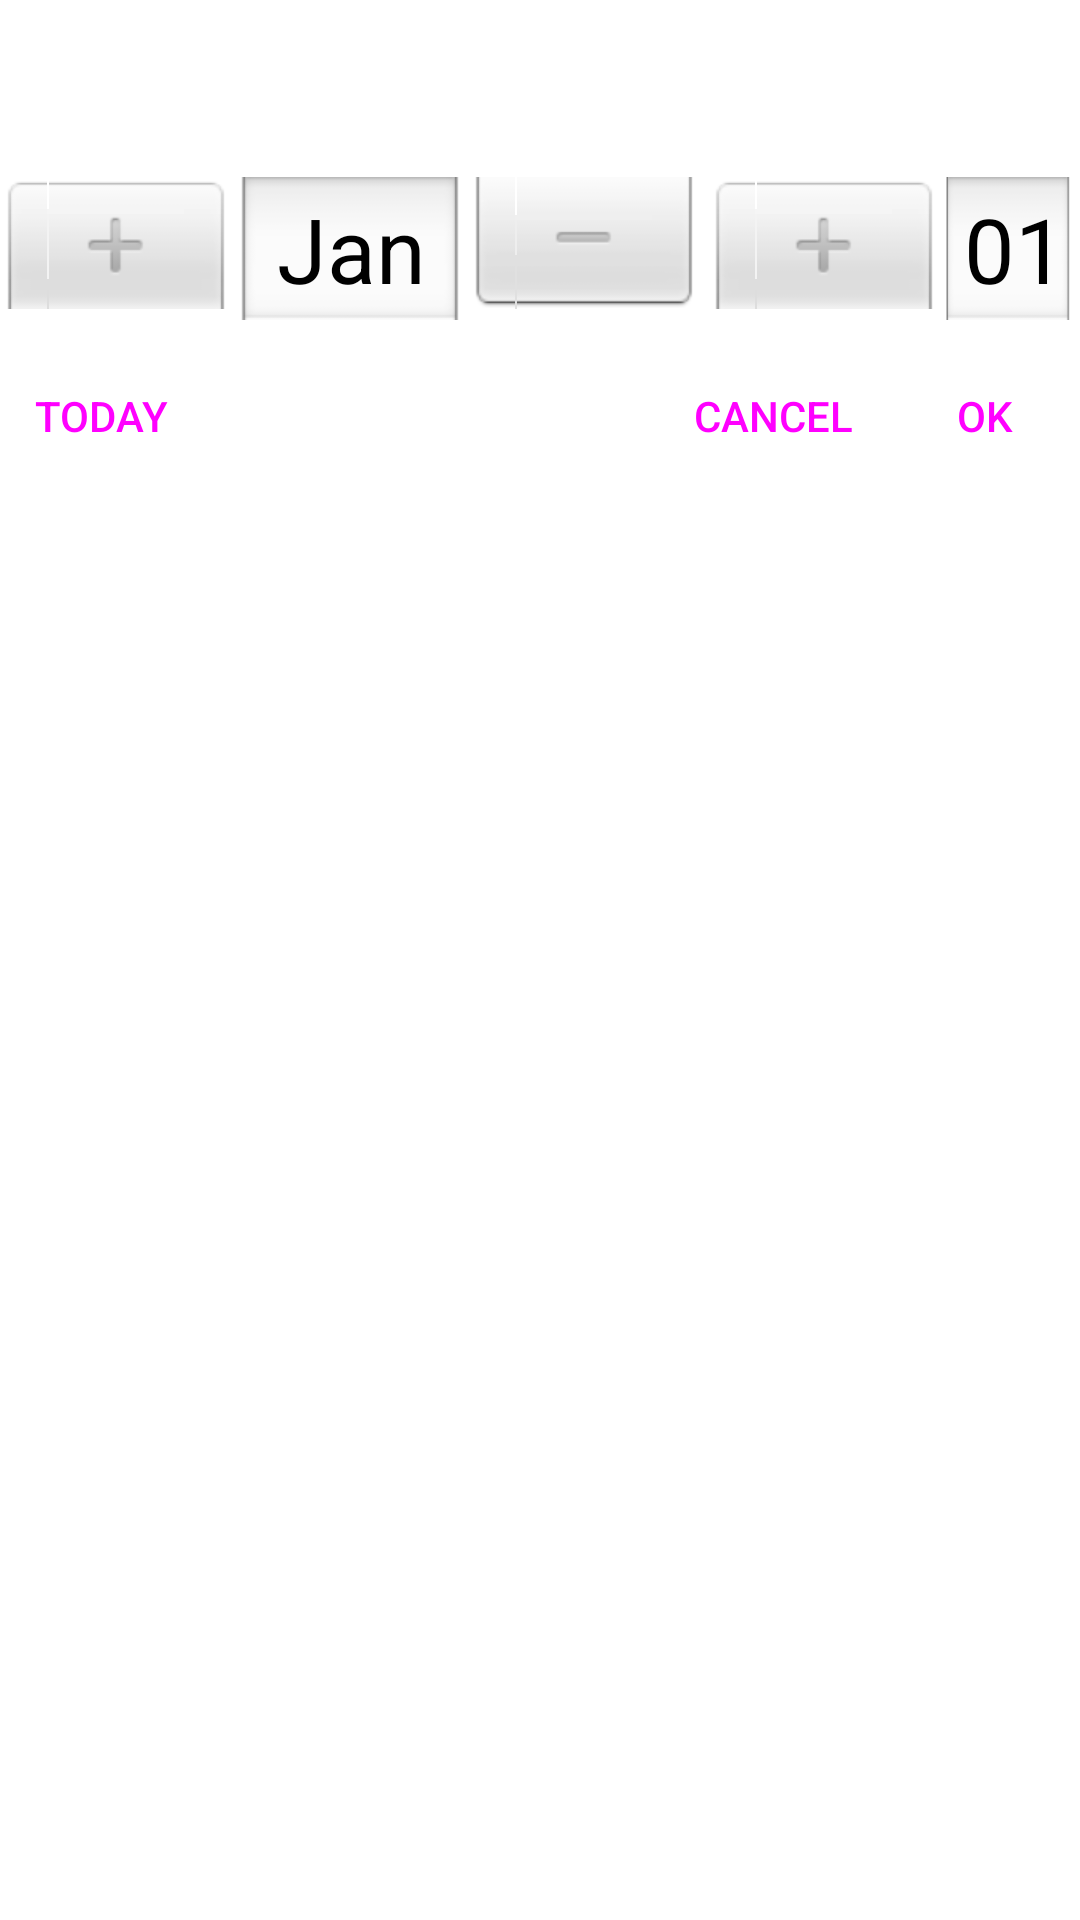

Here is an Android app screen rendered from its layout file. Give the layout XML and the strings, colors and styles it references.
<!-- AndroidManifest.xml: application theme AppTheme -->
<!-- res/layout/layout_dialog_date1.xml -->
<?xml version="1.0" encoding="utf-8"?>
<ScrollView xmlns:android="http://schemas.android.com/apk/res/android" xmlns:tools="http://schemas.android.com/tools"
    android:layout_width="match_parent" android:layout_height="wrap_content">

    <LinearLayout
        android:layout_width="match_parent" android:layout_height="wrap_content"
        android:orientation="vertical">

        <LinearLayout
            android:background="?attr/dialogFrame"
            android:layout_width="match_parent" android:layout_height="wrap_content"
            android:orientation="horizontal" android:gravity="center_vertical|start"
            android:paddingLeft="?dialogPreferredPadding" android:paddingRight="?dialogPreferredPadding"
            android:paddingTop="16dp" android:paddingBottom="16dp">

            <TextView
                android:id="@+id/dialog_title"
                android:layout_width="wrap_content" android:layout_height="wrap_content"
                android:gravity="center"
                style="@style/Base.DialogWindowTitle.AppCompat"
                android:text="@string/action_date" />

        </LinearLayout>

        <LinearLayout
            android:layout_width="match_parent" android:layout_height="wrap_content"
            android:orientation="vertical"
            android:paddingLeft="?dialogPreferredPadding" android:paddingRight="?dialogPreferredPadding"
            android:paddingTop="0dp" android:paddingBottom="0dp"
            android:background="?attr/dialogBackground">

            <DatePicker android:id="@+id/appwidget_date_custom"
                android:layout_width="wrap_content" android:layout_height="wrap_content"
                android:calendarViewShown="false" android:spinnersShown="true"
                android:datePickerMode="spinner" android:layout_gravity="center"
                tools:ignore="UnusedAttribute"/>

        </LinearLayout>

        <LinearLayout
            android:background="?attr/dialogFrame"
            android:layout_width="match_parent" android:layout_height="wrap_content"
            android:orientation="horizontal" android:gravity="center_vertical|end"
            android:paddingLeft="?dialogPreferredPadding" android:paddingRight="?dialogPreferredPadding"
            android:paddingTop="8dp" android:paddingBottom="8dp">

            <Button
                style="@style/Widget.AppCompat.Button.ButtonBar.AlertDialog"
                android:id="@+id/dialog_button_neutral"
                android:layout_width="wrap_content" android:layout_height="wrap_content"
                android:gravity="center"
                android:text="@string/action_today" />

            <View android:layout_width="0dp" android:layout_height="1dp" android:background="@null" android:layout_weight="1" />

            <Button
                style="@style/Widget.AppCompat.Button.ButtonBar.AlertDialog"
                android:id="@+id/dialog_button_cancel"
                android:layout_width="wrap_content" android:layout_height="wrap_content"
                android:gravity="center"
                android:text="@android:string/cancel"
                tools:ignore="ButtonOrder" />

            <Button
                style="@style/Widget.AppCompat.Button.ButtonBar.AlertDialog"
                android:id="@+id/dialog_button_accept"
                android:layout_width="wrap_content" android:layout_height="wrap_content"
                android:gravity="center"
                android:text="@android:string/ok" />

        </LinearLayout>

    </LinearLayout>

</ScrollView>
<!-- resources referenced by this layout -->
<resources>
  <string name="action_date">Go to…</string>
  <string name="action_today">Today</string>
  <style name="AppTheme" parent="SolunarAppTheme.System1" />
  <color name="colorPrimary_contrast">@color/colorPrimary_contrast_light</color>
  <color name="colorPrimaryDark_contrast">@color/colorPrimaryDark_contrast_light</color>
  <color name="colorAccent_contrast">@color/colorAccent_contrast_light</color>
  <color name="colorAction_contrast">@color/colorAction_contrast_light</color>
  <color name="colorDisabled_contrast">@color/colorDisabled_contrast_light</color>
  <color name="colorDate_contrast">@color/colorDate_contrast_light</color>
  <color name="colorLabel_contrast">@color/colorLabel_contrast_light</color>
  <color name="colorTime_contrast">@color/colorTime_contrast_light</color>
  <color name="colorValue_contrast">@color/colorValue_contrast_light</color>
  <color name="colorSheet_contrast">@color/colorSheet_contrast_light</color>
  <color name="window_bg_contrast">@color/window_bg_contrast_light</color>
  <style name="SolunarCardView.ref1">
          <item name="cardBackgroundColor">@color/card_background_contrast_light</item>
      </style>
  <dimen name="normal_bottombar_size">34sp</dimen>
  <color name="colorPrimary">@color/colorPrimary_light</color>
  <color name="colorPrimaryDark">@color/colorPrimaryDark_light</color>
  <color name="colorAccent">@color/colorAccent_light</color>
  <color name="colorAction">@color/colorAction_light</color>
  <color name="colorDisabled">@color/colorDisabled_light</color>
  <color name="colorDate">@color/colorDate_light</color>
  <color name="colorLabel">@color/colorLabel_light</color>
  <color name="colorTime">@color/colorTime_light</color>
  <color name="colorValue">@color/colorValue_light</color>
  <color name="colorSheet">@color/colorSheet_light</color>
  <style name="SolunarCardView.ref">
          <item name="cardBackgroundColor">@color/card_background_light</item>
      </style>
  <style name="SolunarToolbarTheme" parent="ThemeOverlay.AppCompat.ActionBar" />
  <style name="BottomSheetTheme" parent="ThemeOverlay.Material3.DayNight.BottomSheetDialog">
          <item name="bottomSheetStyle">@style/BottomSheet</item>
      </style>
  <color name="colorPrimary_contrast_light">@color/grey_100</color>
  <color name="colorPrimaryDark_contrast_light">@color/grey_600</color>
  <color name="colorAccent_contrast_light">@color/deep_teal_500</color>
  <color name="colorAction_contrast_light">@color/sun_setting_light</color>
  <color name="colorDisabled_contrast_light">#aaaaaa</color>
  <color name="colorDate_contrast_light">#000000</color>
  <color name="colorLabel_contrast_light">#000000</color>
  <color name="colorTime_contrast_light">#FF4081</color>
  <color name="colorValue_contrast_light">#3F51B5</color>
  <color name="colorSheet_contrast_light">#faffff</color>
  <color name="window_bg_contrast_light">@color/grey_200</color>
  <color name="card_background_contrast_light">@color/grey_50</color>
  <color name="colorPrimary_light">@color/grey_100</color>
  <color name="colorPrimaryDark_light">@color/grey_600</color>
  <color name="colorAccent_light">@color/deep_teal_500</color>
  <color name="colorAction_light">@color/sun_setting_light</color>
  <color name="colorDisabled_light">#aaaaaa</color>
  <color name="colorDate_light">#000000</color>
  <color name="colorLabel_light">#000000</color>
  <color name="colorTime_light">#FF4081</color>
  <color name="colorValue_light">#3F51B5</color>
  <color name="colorSheet_light">#faffff</color>
  <style name="BottomSheet" parent="Widget.Material3.BottomSheet.Modal">
          <item name="android:background">?attr/colorSurface</item>
      </style>
</resources>
